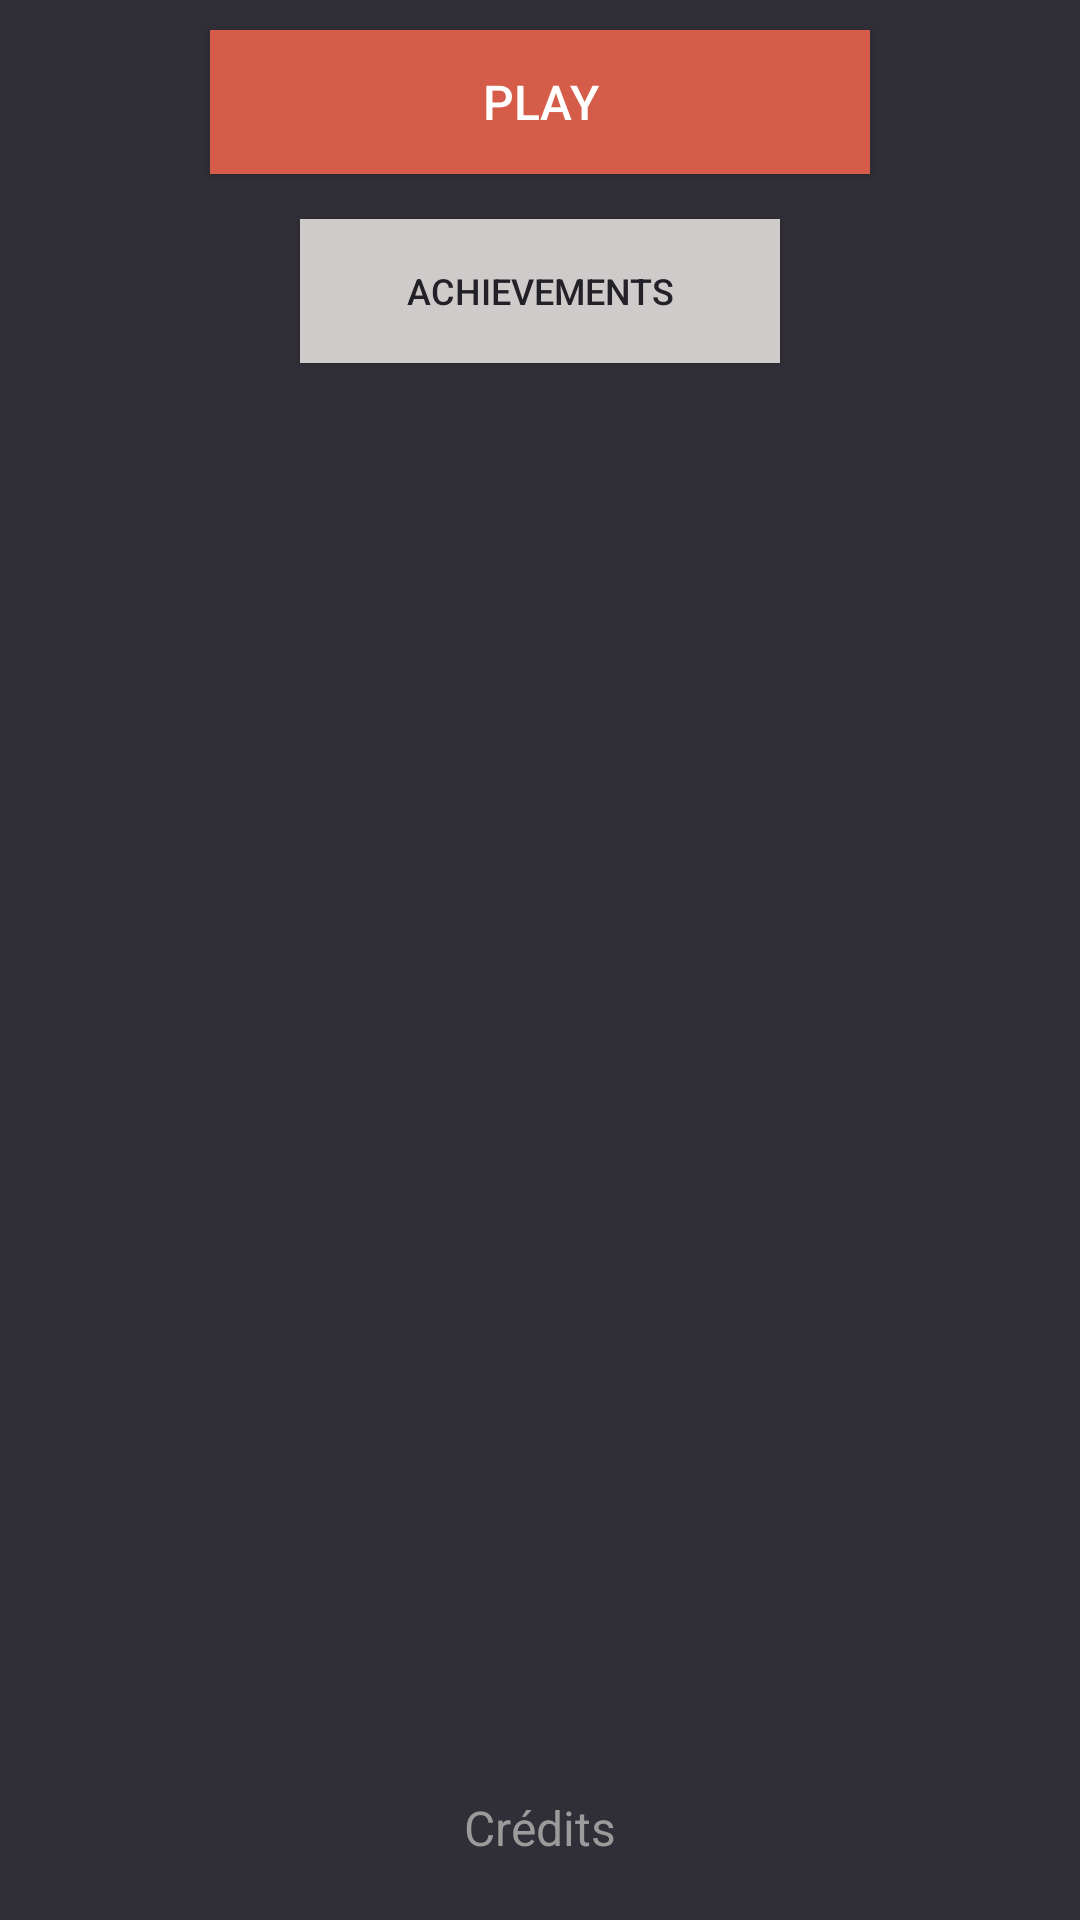

Write the Android layout XML for this screen, with the resource values it uses.
<!-- AndroidManifest.xml: activity theme AppThemeNoActionBar -->
<!-- res/layout/activity_home.xml -->
<?xml version="1.0" encoding="utf-8"?>
<RelativeLayout xmlns:android="http://schemas.android.com/apk/res/android"
    xmlns:tools="http://schemas.android.com/tools"
    android:layout_width="match_parent"
    android:layout_height="match_parent"
    android:background="@color/colorBackground"
    tools:context=".MainActivity">

    <ImageView
        android:layout_width="wrap_content"
        android:layout_height="wrap_content"
        android:id="@+id/imageView2"
        android:src="@drawable/logo"
        android:layout_centerHorizontal="true"
        android:layout_marginLeft="65dp"
        android:layout_marginRight="65dp" />

    <TextView
        android:layout_width="wrap_content"
        android:layout_height="wrap_content"
        android:text="@string/home_label_credit"
        android:id="@+id/home_label_about"
        android:clickable="true"
        android:layout_centerHorizontal="true"
        android:layout_alignParentBottom="true"
        android:textColor="@color/colorTextGrey"
        android:layout_marginBottom="20dp"
        android:textSize="16sp"/>

    <Button
        android:layout_width="wrap_content"
        android:layout_height="wrap_content"
        android:text="@string/home_button_play"
        android:id="@+id/home_button_play"
        android:layout_below="@+id/imageView2"
        android:layout_centerHorizontal="true"
        android:layout_marginTop="10dp"
        android:minWidth="220dp"
        android:textSize="16sp"
        android:textColor="@color/colorButtonTextWhite"
        android:background="@color/colorButtonBackgroundRed"/>

    <Button
        android:layout_width="wrap_content"
        android:layout_height="wrap_content"
        android:text="@string/home_button_achievements"
        android:id="@+id/home_button_achievements"
        android:minWidth="160dp"
        android:textSize="12sp"
        android:textColor="@color/colorButtonTextDark"
        android:background="@color/colorButtonBackgroundGrey"
        android:layout_below="@+id/home_button_play"
        android:layout_marginTop="15dp"
        android:layout_centerHorizontal="true"
        android:maxHeight="20dp"/>


</RelativeLayout>
<!-- resources referenced by this layout -->
<resources>
  <color name="colorBackground">#302e37</color>
  <color name="colorButtonBackgroundGrey">#d0cbcb</color>
  <color name="colorButtonBackgroundRed">#d65c4a</color>
  <color name="colorButtonTextDark">#222128</color>
  <color name="colorButtonTextWhite">#ffffff</color>
  <color name="colorTextGrey">#9b9b9b</color>
  <string name="home_button_achievements">Achievements</string>
  <string name="home_button_play">Play</string>
  <string name="home_label_credit">Crédits</string>
  <style name="AppThemeNoActionBar" parent="Theme.AppCompat.Light.NoActionBar">
          <item name="colorPrimary">@color/colorPrimary</item>
          <item name="colorPrimaryDark">@color/colorPrimaryDark</item>
          <item name="colorAccent">@color/colorAccent</item>
      </style>
  <color name="colorPrimary">#302e37</color>
  <color name="colorPrimaryDark">#303F9F</color>
  <color name="colorAccent">#FF4081</color>
</resources>
